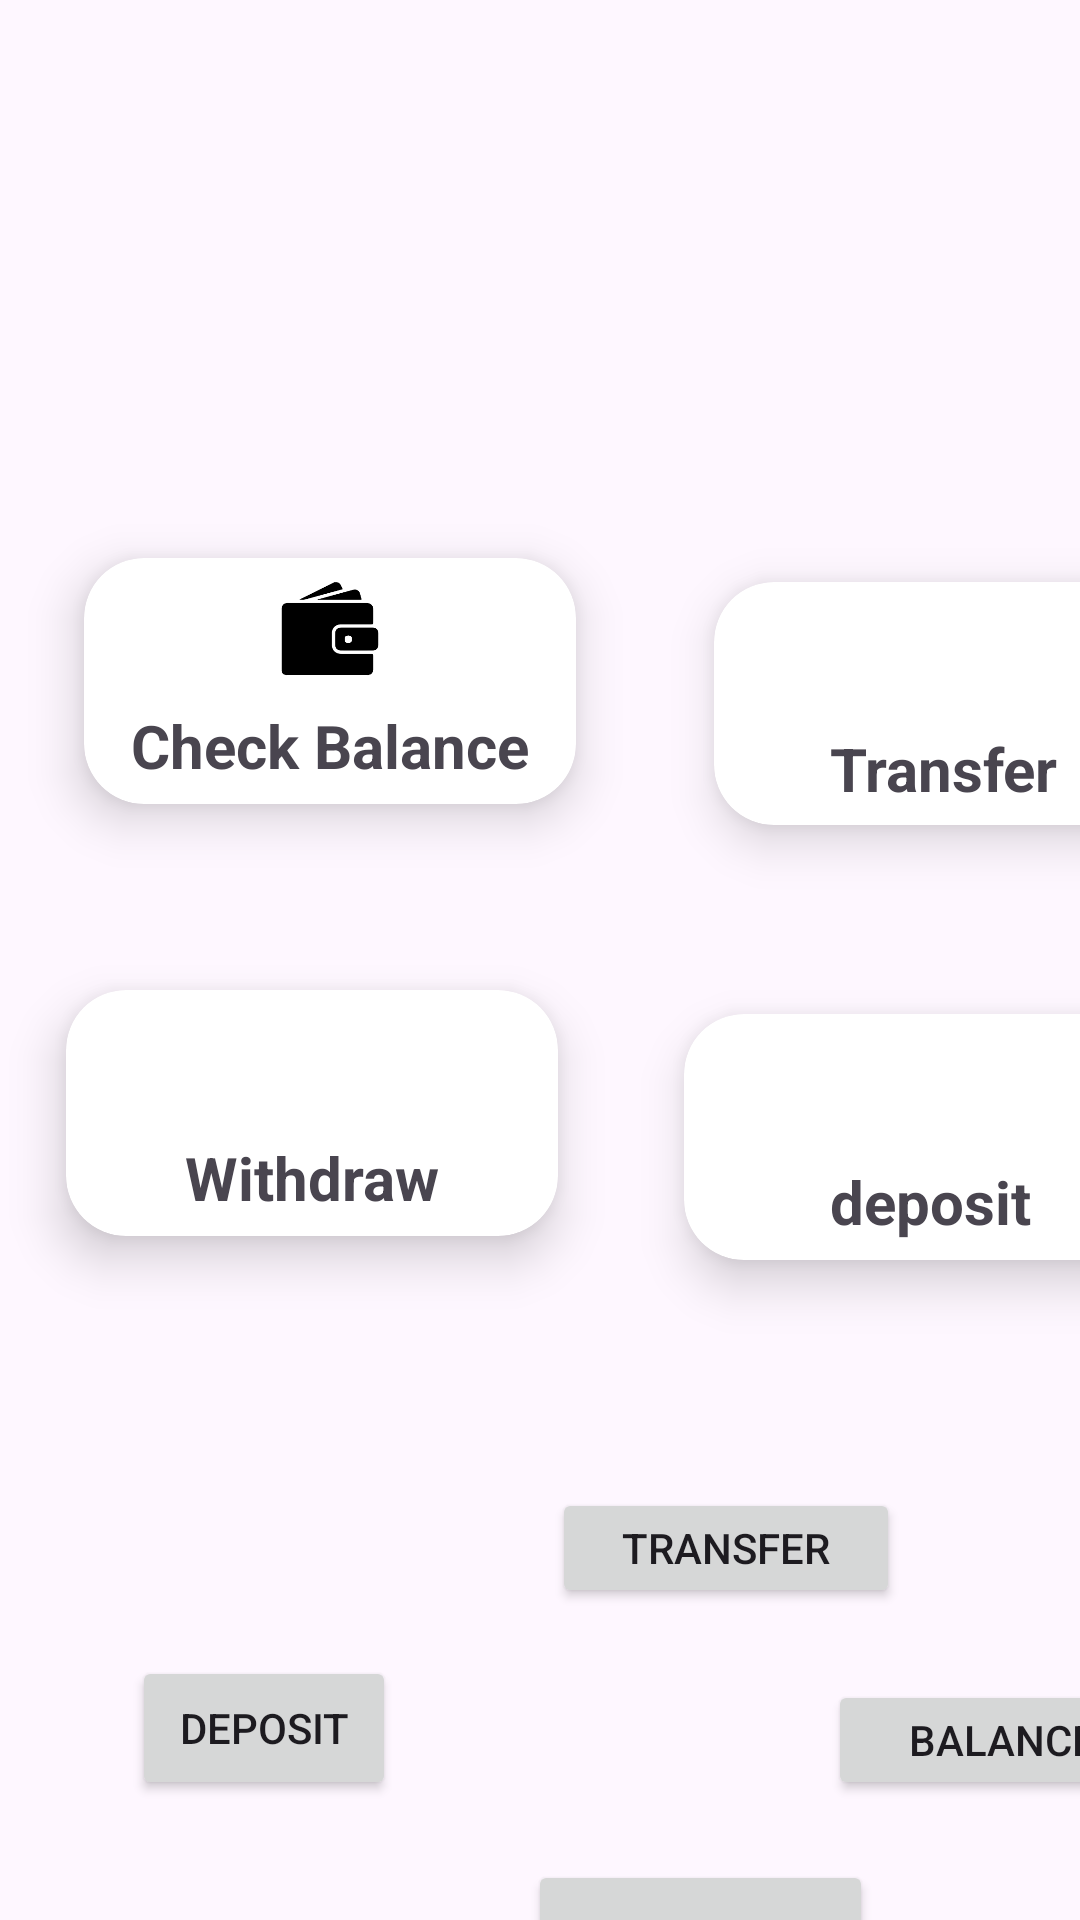

Here is an Android app screen rendered from its layout file. Give the layout XML and the strings, colors and styles it references.
<!-- AndroidManifest.xml: application theme Theme.MyFinanceApp -->
<!-- res/layout/activity_main.xml -->
<?xml version="1.0" encoding="utf-8"?>
<androidx.constraintlayout.widget.ConstraintLayout
        xmlns:android="http://schemas.android.com/apk/res/android"
        xmlns:app="http://schemas.android.com/apk/res-auto"
        xmlns:tools="http://schemas.android.com/tools"
        android:layout_width="match_parent"
        android:layout_height="match_parent"

        tools:context=".MainActivity">


    <TextView
        android:id="@+id/txtUserInfo"
        android:layout_width="144dp"
        android:layout_height="63dp"
        android:layout_marginStart="156dp"
        android:layout_marginTop="96dp"
        app:layout_constraintStart_toStartOf="parent"
        app:layout_constraintTop_toTopOf="parent" />


    <androidx.cardview.widget.CardView
        android:id="@+id/cvBalance2"
        android:layout_width="200dp"
        android:layout_height="130dp"
        android:layout_marginTop="15dp"
        android:clickable="true"
        android:focusable="true"
        app:cardBackgroundColor="@color/white"
        app:cardCornerRadius="20dp"
        app:cardElevation="10dp"
        app:cardMaxElevation="12dp"
        app:cardPreventCornerOverlap="true"
        app:cardUseCompatPadding="true"
        app:layout_constraintEnd_toEndOf="parent"
        app:layout_constraintHorizontal_bias="0.0"
        app:layout_constraintStart_toEndOf="@id/cvBalance"
        app:layout_constraintTop_toBottomOf="@+id/cvTrans"
        app:layout_constraintWidth_percent="0.5">


        <androidx.constraintlayout.widget.ConstraintLayout
            android:layout_width="match_parent"
            android:layout_height="match_parent">

            <ImageView
                android:id="@+id/img2"
                android:layout_width="50dp"
                android:layout_height="35dp"
                android:layout_marginTop="16dp"
                android:contentDescription="@string/deposit"
                android:src="@drawable/deposit"
                app:layout_constraintBottom_toTopOf="@id/txtTransfer"
                app:layout_constraintEnd_toEndOf="parent"
                app:layout_constraintStart_toStartOf="parent"
                app:layout_constraintTop_toTopOf="parent" />

            <TextView
                android:id="@+id/txtTransfer"
                android:layout_width="wrap_content"
                android:layout_height="wrap_content"
                android:layout_marginTop="8dp"
                android:layout_marginBottom="16dp"
                android:text="@string/deposit"
                android:textSize="20sp"
                android:textStyle="bold"
                app:layout_constraintBottom_toBottomOf="parent"
                app:layout_constraintEnd_toEndOf="parent"
                app:layout_constraintStart_toStartOf="parent"
                app:layout_constraintTop_toBottomOf="@id/img2" />
        </androidx.constraintlayout.widget.ConstraintLayout>
    </androidx.cardview.widget.CardView>

    <androidx.cardview.widget.CardView
        android:id="@+id/cvTrans"
        android:layout_width="189dp"
        android:layout_height="129dp"
        android:layout_marginStart="220dp"
        android:layout_marginTop="11dp"
        android:layout_marginEnd="2dp"
        android:clickable="true"
        android:focusable="true"
        app:cardBackgroundColor="@color/white"
        app:cardCornerRadius="20dp"
        app:cardElevation="10dp"
        app:cardMaxElevation="12dp"
        app:cardPreventCornerOverlap="true"
        app:cardUseCompatPadding="true"
        app:layout_constraintEnd_toEndOf="parent"
        app:layout_constraintHorizontal_bias="0.0"
        app:layout_constraintStart_toStartOf="parent"
        app:layout_constraintTop_toBottomOf="@+id/txtUserInfo">


        <androidx.constraintlayout.widget.ConstraintLayout
            android:layout_width="match_parent"
            android:layout_height="match_parent">

            <ImageView
                android:id="@+id/img4"
                android:layout_width="50dp"
                android:layout_height="35dp"
                android:layout_marginTop="16dp"
                android:contentDescription="Transfer"
                android:src="@drawable/withdraw"
                app:layout_constraintBottom_toTopOf="@id/txtTrans"
                app:layout_constraintEnd_toEndOf="parent"
                app:layout_constraintStart_toStartOf="parent"
                app:layout_constraintTop_toTopOf="parent" />

            <TextView
                android:id="@+id/txtTrans"
                android:layout_width="wrap_content"
                android:layout_height="wrap_content"
                android:layout_marginTop="8dp"
                android:layout_marginBottom="16dp"
                android:text="Transfer"
                android:textSize="20sp"
                android:textStyle="bold"
                app:layout_constraintBottom_toBottomOf="parent"
                app:layout_constraintEnd_toEndOf="parent"
                app:layout_constraintStart_toStartOf="parent"
                app:layout_constraintTop_toBottomOf="@id/img4" />
        </androidx.constraintlayout.widget.ConstraintLayout>
    </androidx.cardview.widget.CardView>

    <androidx.cardview.widget.CardView
        android:id="@+id/cvwith"
        android:layout_width="200dp"
        android:layout_height="130dp"
        android:layout_marginStart="4dp"
        android:layout_marginTop="14dp"
        android:clickable="true"
        android:focusable="true"
        app:cardBackgroundColor="@color/white"
        app:cardCornerRadius="20dp"
        app:cardElevation="10dp"
        app:cardMaxElevation="12dp"
        app:cardPreventCornerOverlap="true"
        app:cardUseCompatPadding="true"
        app:layout_constraintStart_toStartOf="parent"
        app:layout_constraintTop_toBottomOf="@+id/cvBalance">


        <androidx.constraintlayout.widget.ConstraintLayout
            android:layout_width="match_parent"
            android:layout_height="match_parent">

            <ImageView
                android:id="@+id/img3"
                android:layout_width="50dp"
                android:layout_height="35dp"
                android:layout_marginTop="16dp"
                android:contentDescription="Withdraw"
                android:src="@drawable/withdraw"
                app:layout_constraintBottom_toTopOf="@id/txtWith"
                app:layout_constraintEnd_toEndOf="parent"
                app:layout_constraintStart_toStartOf="parent"
                app:layout_constraintTop_toTopOf="parent" />

            <TextView
                android:id="@+id/txtWith"
                android:layout_width="wrap_content"
                android:layout_height="wrap_content"
                android:layout_marginTop="8dp"
                android:layout_marginBottom="16dp"
                android:text="Withdraw"
                android:textSize="20sp"
                android:textStyle="bold"
                app:layout_constraintBottom_toBottomOf="parent"
                app:layout_constraintEnd_toEndOf="parent"
                app:layout_constraintStart_toStartOf="parent"
                app:layout_constraintTop_toBottomOf="@id/img3" />
        </androidx.constraintlayout.widget.ConstraintLayout>
    </androidx.cardview.widget.CardView>

    <androidx.cardview.widget.CardView
        android:id="@+id/cvBalance"
        android:layout_width="200dp"
        android:layout_height="130dp"
        android:layout_margin="3dp"
        android:layout_marginStart="11dp"
        android:layout_marginTop="28dp"
        android:layout_marginEnd="17dp"
        android:clickable="true"
        android:focusable="true"
        app:cardBackgroundColor="@color/white"
        app:cardCornerRadius="20dp"
        app:cardElevation="10dp"
        app:cardMaxElevation="12dp"
        app:cardPreventCornerOverlap="true"
        app:cardUseCompatPadding="true"
        app:layout_constraintEnd_toStartOf="@+id/cvTrans"
        app:layout_constraintStart_toStartOf="parent"
        app:layout_constraintTop_toBottomOf="@+id/txtUserInfo">

        <androidx.constraintlayout.widget.ConstraintLayout
            android:layout_width="match_parent"
            android:layout_height="match_parent">

            <ImageView
                android:id="@+id/img"
                android:layout_width="50dp"
                android:layout_height="35dp"
                android:layout_marginTop="16dp"
                android:contentDescription="@string/balance"
                android:src="@drawable/balance"
                app:layout_constraintBottom_toTopOf="@id/txtBalance"
                app:layout_constraintEnd_toEndOf="parent"
                app:layout_constraintStart_toStartOf="parent"
                app:layout_constraintTop_toTopOf="parent" />

            <TextView
                android:id="@+id/txtBalance"
                android:layout_width="wrap_content"
                android:layout_height="wrap_content"
                android:layout_marginTop="8dp"
                android:layout_marginBottom="16dp"
                android:text="@string/balance"
                android:textSize="20sp"
                android:textStyle="bold"
                app:layout_constraintBottom_toBottomOf="parent"
                app:layout_constraintEnd_toEndOf="parent"
                app:layout_constraintStart_toStartOf="parent"
                app:layout_constraintTop_toBottomOf="@id/img" />

        </androidx.constraintlayout.widget.ConstraintLayout>
    </androidx.cardview.widget.CardView>

    <Button
        android:id="@+id/btnTransfer"
        android:layout_width="116dp"
        android:layout_height="40dp"
        android:layout_marginStart="184dp"
        android:layout_marginTop="496dp"
        android:text="Transfer"
        app:layout_constraintStart_toStartOf="parent"
        app:layout_constraintTop_toTopOf="parent" />

    <Button
        android:id="@+id/btnViewTransactions"
        android:layout_width="116dp"
        android:layout_height="40dp"
        android:layout_marginStart="16dp"
        android:layout_marginTop="672dp"
        android:text="History"
        app:layout_constraintStart_toStartOf="parent"
        app:layout_constraintTop_toTopOf="parent" />

    <Button
        android:id="@+id/btnViewBalance"
        android:layout_width="116dp"
        android:layout_height="40dp"
        android:layout_marginStart="276dp"
        android:layout_marginTop="560dp"
        android:text="Balance"
        app:layout_constraintStart_toStartOf="parent"
        app:layout_constraintTop_toTopOf="parent" />

    <Button
        android:id="@+id/btnDeposit"
        android:layout_width="wrap_content"
        android:layout_height="wrap_content"
        android:layout_marginStart="44dp"
        android:layout_marginTop="552dp"
        android:text="Deposit"
        app:layout_constraintStart_toStartOf="parent"
        app:layout_constraintTop_toTopOf="parent" />

    <Button
        android:id="@+id/btnWithdraw"
        android:layout_width="115dp"
        android:layout_height="49dp"
        android:layout_marginStart="176dp"
        android:layout_marginTop="620dp"
        android:text="Withdraw"
        app:layout_constraintStart_toStartOf="parent"
        app:layout_constraintTop_toTopOf="parent" />


</androidx.constraintlayout.widget.ConstraintLayout>
<!-- resources referenced by this layout -->
<resources>
  <!-- drawable balance: png bitmap (drawable, 1721 bytes) -->
  <string name="balance">Check Balance</string>
  <string name="deposit">deposit</string>
  <style name="Theme.MyFinanceApp" parent="Base.Theme.MyFinanceApp" />
  <style name="Base.Theme.MyFinanceApp" parent="Theme.Material3.DayNight.NoActionBar">
          
          
      </style>
  <!-- not gathered from this repository: default colours our renderer supplied (Android Studio template values) -->
  <color name="white">#FFFFFFFF</color>
</resources>
